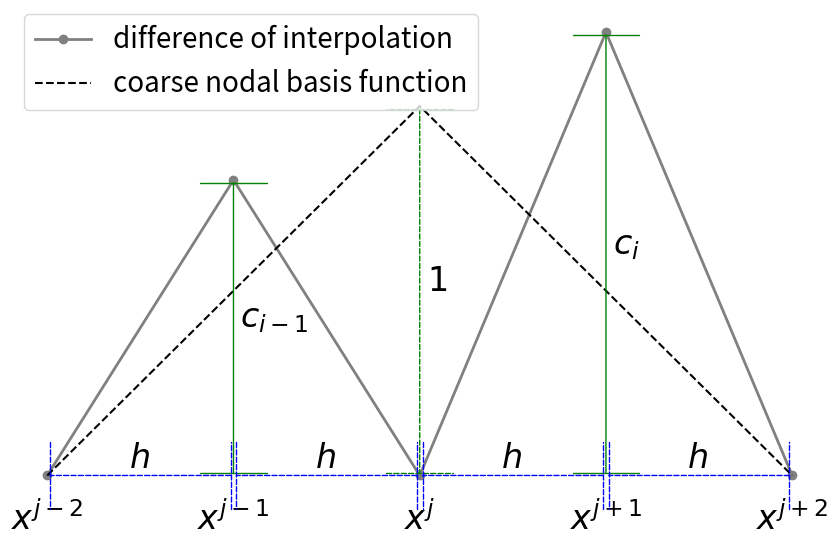

This figure's Python source:
import numpy as np
import matplotlib
import matplotlib.pyplot as plt

SMALL_SIZE = 12
MEDIUM_SIZE = 20
BIGGER_SIZE = 20

plt.rc('font', size=24)          # controls default text sizes
plt.rc('axes', titlesize=MEDIUM_SIZE)     # fontsize of the axes title
plt.rc('axes', labelsize=MEDIUM_SIZE)    # fontsize of the x and y labels
plt.rc('xtick', labelsize=24)    # fontsize of the tick labels
plt.rc('ytick', labelsize=MEDIUM_SIZE)    # fontsize of the tick labels
plt.rc('legend', fontsize=BIGGER_SIZE)    # legend fontsize
plt.rc('figure', titlesize=BIGGER_SIZE)  # fontsize of the figure title

coeff = [0, 0.8, 0, 1.2, 0]
phi = [0, 1, 0]
idx1 = [0, 1, 2, 3, 4]
idx2 = [0, 2, 4]



fig, ax1 = plt.subplots(nrows=1, ncols=1, figsize=(9,6))


p1, = ax1.plot(idx1, coeff, color = 'gray', marker = 'o', linestyle='-', linewidth=2, label='difference of interpolation')
p2, = ax1.plot(idx2, phi, color = 'black', linestyle='--', label='coarse nodal basis function')

ax1.annotate('', xy=(1, 0), xytext=(1, coeff[1]), arrowprops=dict(arrowstyle="|-|", color='green', linewidth = 1))
ax1.annotate('', xy=(3, 0), xytext=(3, coeff[3]), arrowprops=dict(arrowstyle="|-|", color='green', linewidth = 1))
ax1.annotate('$c_{i-1}$', xy=(1, 0.5*(coeff[1])), xycoords='data', xytext=(5, 0), textcoords='offset points')
ax1.annotate('$c_i$', xy=(3, 0.5*(coeff[3])), xycoords='data', xytext=(5, 0), textcoords='offset points')
ax1.annotate('', xy=(2, 0), xytext=(2, 1), arrowprops=dict(arrowstyle="|-|", color='green', linewidth = 1, ls='--'))
ax1.annotate('$1$', xy=(2, 0.5), xycoords='data', xytext=(5, 0), textcoords='offset points')

ax1.annotate('', xy=(0, 0), xytext=(1, 0), arrowprops=dict(arrowstyle="|-|", color='blue', linewidth = 1, ls='--'))
ax1.annotate('$h$', xy=(0.4, 0.02), xycoords='data', xytext=(5, 0), textcoords='offset points')
ax1.annotate('', xy=(1, 0), xytext=(2, 0), arrowprops=dict(arrowstyle="|-|", color='blue', linewidth = 1, ls='--'))
ax1.annotate('$h$', xy=(1.4, 0.02), xycoords='data', xytext=(5, 0), textcoords='offset points')
ax1.annotate('', xy=(2, 0), xytext=(3, 0), arrowprops=dict(arrowstyle="|-|", color='blue', linewidth = 1, ls='--'))
ax1.annotate('$h$', xy=(2.4, 0.02), xycoords='data', xytext=(5, 0), textcoords='offset points')
ax1.annotate('', xy=(3, 0), xytext=(4, 0), arrowprops=dict(arrowstyle="|-|", color='blue', linewidth = 1, ls='--'))
ax1.annotate('$h$', xy=(3.4, 0.02), xycoords='data', xytext=(5, 0), textcoords='offset points')

# ax1.annotate(r'Coefficient', xy=(1, 0.2+0.5*(coeff[1])), xytext=(60,25), 
#          textcoords='offset points', ha='center', va='bottom',color='blue',
#          bbox=dict(boxstyle='round,pad=0.2', fc='yellow', alpha=0.3),
#          arrowprops=dict(arrowstyle='->', linestyle = '-', connectionstyle='arc3,rad=-0.3', 
#                             color='g'))

# ax1.annotate(r'Coefficient', xy=(3, 0.5), xytext=(60,25), 
#          textcoords='offset points', ha='center', va='bottom',color='blue',
#          bbox=dict(boxstyle='round,pad=0.2', fc='yellow', alpha=0.3),
#          arrowprops=dict(arrowstyle='->', linestyle = '-', connectionstyle='arc3,rad=0.3', 
#                             color='g'))
ax1.get_yaxis().set_visible(False)


# ax1.annotate('', xy=(0, qu[0]), xytext=(0, after_correction[0]), arrowprops=dict(arrowstyle="<|-", color='blue', mutation_scale=15, linewidth = 2))
# ax1.annotate('', xy=(2, qu[2]), xytext=(2, after_correction[1]), arrowprops=dict(arrowstyle="<|-", color='blue', mutation_scale=15))
# ax1.annotate('', xy=(4, qu[4]), xytext=(4, after_correction[2]), arrowprops=dict(arrowstyle="<|-", color='blue', mutation_scale=15))

# ax1.annotate(r'Add Correction', xy=(0, 0.5*(qu[0] + after_correction[0])), xytext=(60,10), 
#          textcoords='offset points', ha='center', va='bottom',color='blue',
#          bbox=dict(boxstyle='round,pad=0.2', fc='yellow', alpha=0.3),
#          arrowprops=dict(arrowstyle='->', linestyle = '-', connectionstyle='arc3,rad=-0.3', 
#                             color='b'))
# ax1.annotate(r'Add Correction', xy=(2, 0.5*(qu[2] + after_correction[1])), xytext=(-80,15), 
#          textcoords='offset points', ha='center', va='bottom',color='blue',
#          bbox=dict(boxstyle='round,pad=0.2', fc='yellow', alpha=0.3),
#          arrowprops=dict(arrowstyle='->', linestyle = '-', connectionstyle='arc3,rad=-0.3', 
#                             color='b'))

# ax1.annotate(r'Add Correction', xy=(4, 0.5*(qu[4] + after_correction[2])), xytext=(-80,15), 
#          textcoords='offset points', ha='center', va='bottom',color='blue',
#          bbox=dict(boxstyle='round,pad=0.2', fc='yellow', alpha=0.3),
#          arrowprops=dict(arrowstyle='->', linestyle = '-', connectionstyle='arc3,rad=-0.3', 
#                             color='b'))

ax1.set_xticks(idx1)
ax1.set_xticklabels(['$x^{j-2}$', '$x^{j-1}$','$x^{j}$','$x^{j+1}$','$x^{j+2}$',])
ax1.tick_params(axis=u'both', which=u'both',length=0)
#ax1.set_xlabel("x")
#ax1.set_ylabel("y")
#ax1.legend(tuple([p1, p2, p3]), ['$Q_2u$ (Original Data)', 'Linear Interpolation', '$Q_1u$'])
ax1.legend(loc='upper left', bbox_to_anchor= (0, 1.02))
plt.tight_layout()
plt.box(False)
plt.savefig('load_vector.pdf', bbox_inches='tight')

